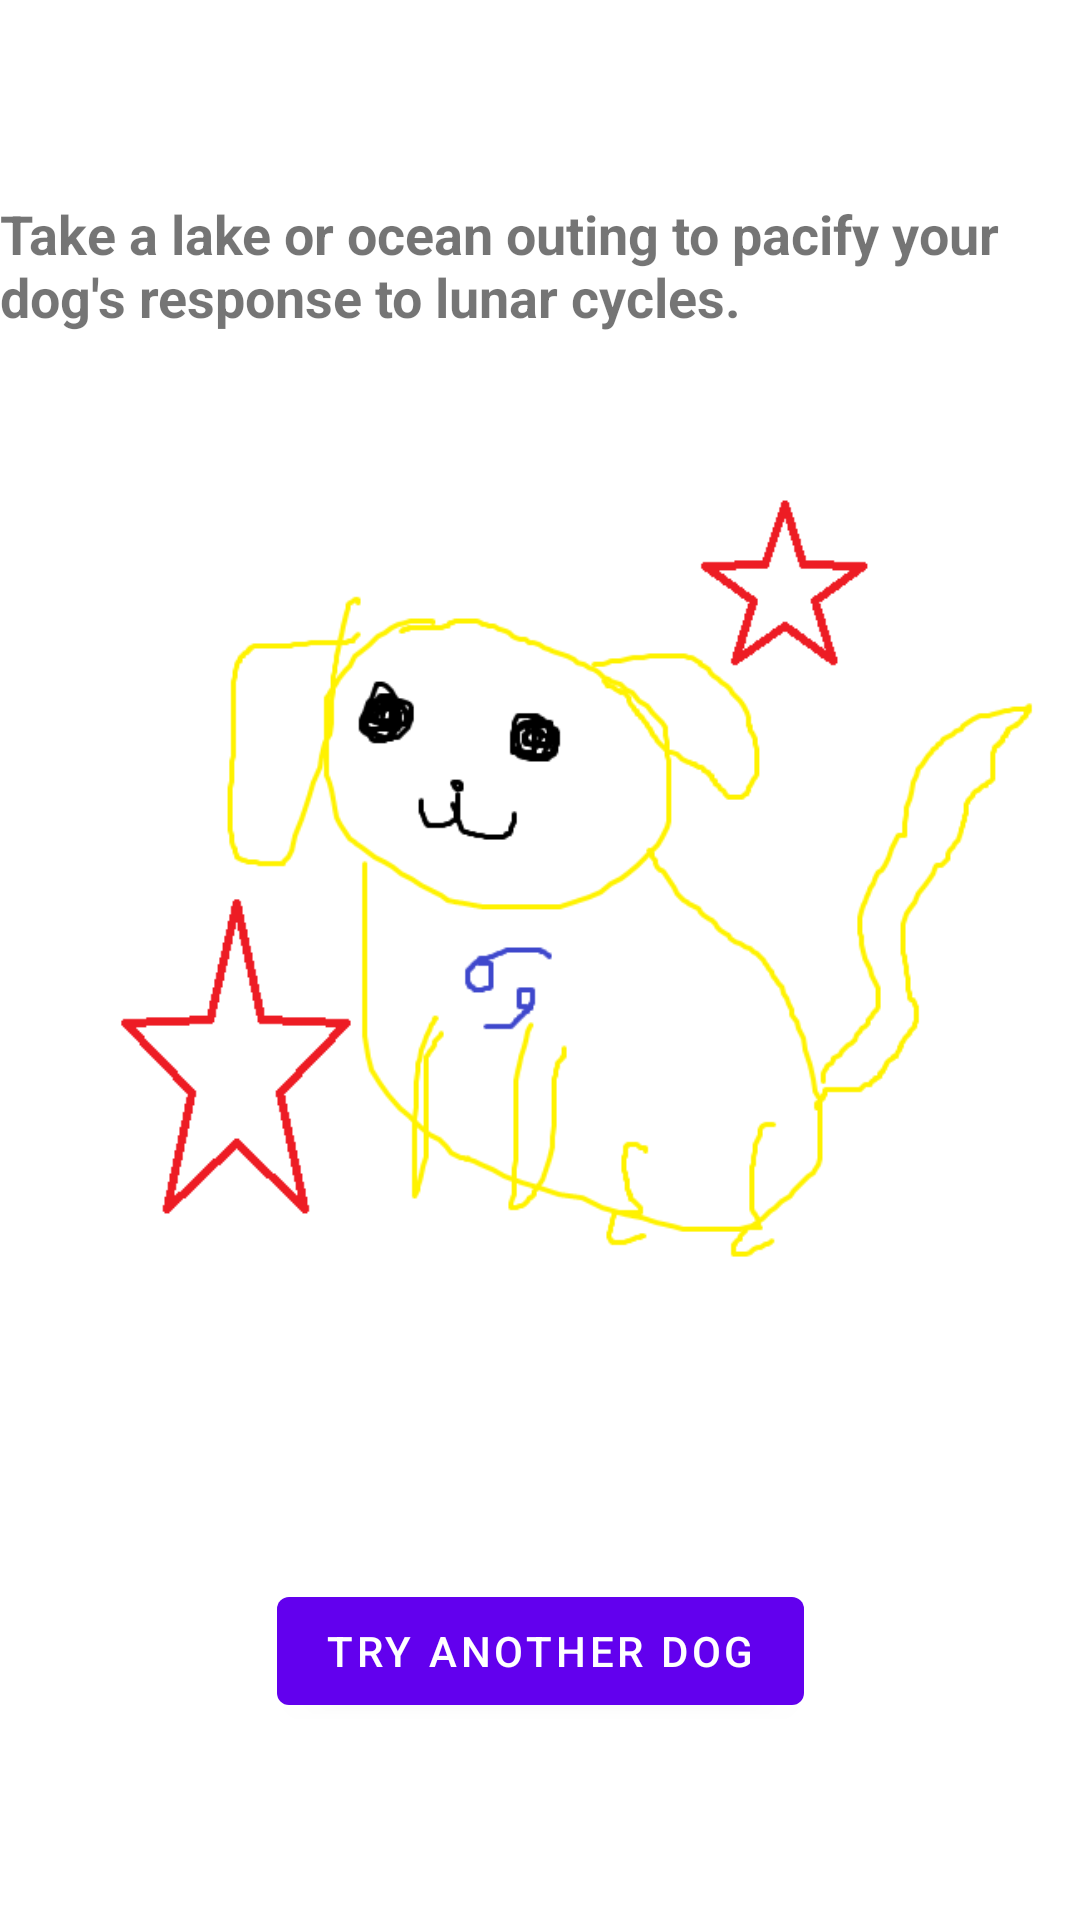

Produce the Android XML layout that renders to this screen, including the resource entries it uses.
<!-- AndroidManifest.xml: application theme Theme.Doggoscopes -->
<!-- res/layout/fragment_cancer.xml -->
<?xml version="1.0" encoding="utf-8"?>
<androidx.constraintlayout.widget.ConstraintLayout xmlns:android="http://schemas.android.com/apk/res/android"
    xmlns:app="http://schemas.android.com/apk/res-auto"
    xmlns:tools="http://schemas.android.com/tools"
    android:layout_width="match_parent"
    android:layout_height="match_parent"
    tools:context=".CancerFragment">

    <LinearLayout
        android:layout_width="match_parent"
        android:layout_height="match_parent">
        <ImageView
            android:layout_width="wrap_content"
            android:layout_height="wrap_content"
            android:src= "@drawable/cheese_cancer"
            tools:ignore="ContentDescription" />
    </LinearLayout>

    <TextView
        android:id="@+id/result_text"
        android:layout_width="wrap_content"
        android:layout_height="wrap_content"
        android:paddingBottom="350dp"
        android:text="Take a lake or ocean outing to pacify your dog's response to lunar cycles."
        android:textSize="18sp"
        android:textStyle="bold"
        app:layout_constraintBottom_toTopOf="@id/back_button"
        app:layout_constraintEnd_toEndOf="parent"
        app:layout_constraintStart_toStartOf="parent"
        app:layout_constraintTop_toTopOf="parent" />

    <Button
        android:id="@+id/back_button"
        android:layout_width="wrap_content"
        android:layout_height="wrap_content"
        android:text="@string/back_to_title"
        app:layout_constraintBottom_toBottomOf="parent"
        app:layout_constraintEnd_toEndOf="parent"
        app:layout_constraintStart_toStartOf="parent"
        app:layout_constraintTop_toBottomOf="@id/result_text" />

</androidx.constraintlayout.widget.ConstraintLayout>
<!-- resources referenced by this layout -->
<resources>
  <!-- drawable cheese_cancer: png bitmap (drawable, 24468 bytes) -->
  <string name="back_to_title">Try another dog</string>
  <style name="Theme.Doggoscopes" parent="Theme.MaterialComponents.DayNight.DarkActionBar">
          
          <item name="colorPrimary">@color/purple_500</item>
          <item name="colorPrimaryVariant">@color/purple_700</item>
          <item name="colorOnPrimary">@color/white</item>
          
          <item name="colorSecondary">@color/teal_200</item>
          <item name="colorSecondaryVariant">@color/teal_700</item>
          <item name="colorOnSecondary">@color/black</item>
          
          <item name="android:statusBarColor" tools:targetApi="l">?attr/colorPrimaryVariant</item>
          
      </style>
  <!-- not gathered from this repository: default colours our renderer supplied (Android Studio template values) -->
  <color name="purple_500">#FF6200EE</color>
  <color name="purple_700">#FF3700B3</color>
  <color name="teal_200">#FF03DAC5</color>
  <color name="teal_700">#FF018786</color>
  <color name="black">#FF000000</color>
  <color name="white">#FFFFFFFF</color>
</resources>
